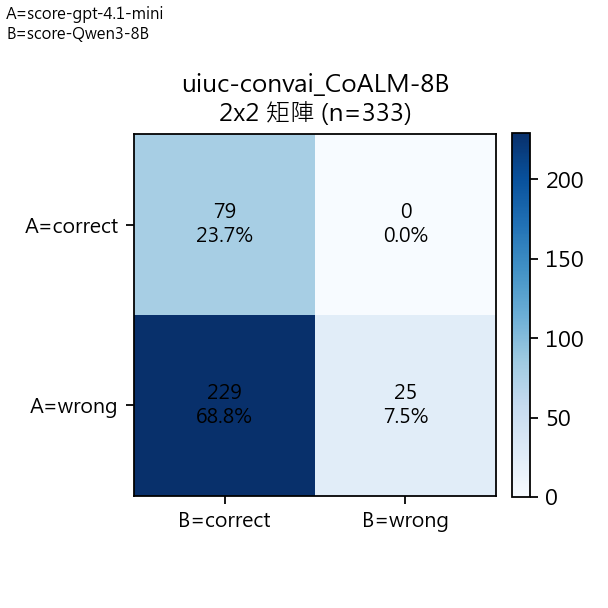

The table this chart was drawn from, first rows:
A/B Mapping, A=score-gpt-4.1-mini, B=score-Qwen3-8B
A\B, correct, wrong, Row Total
correct, 79, 0, 79
wrong, 229, 25, 254
Col Total, 308, 25, 333
